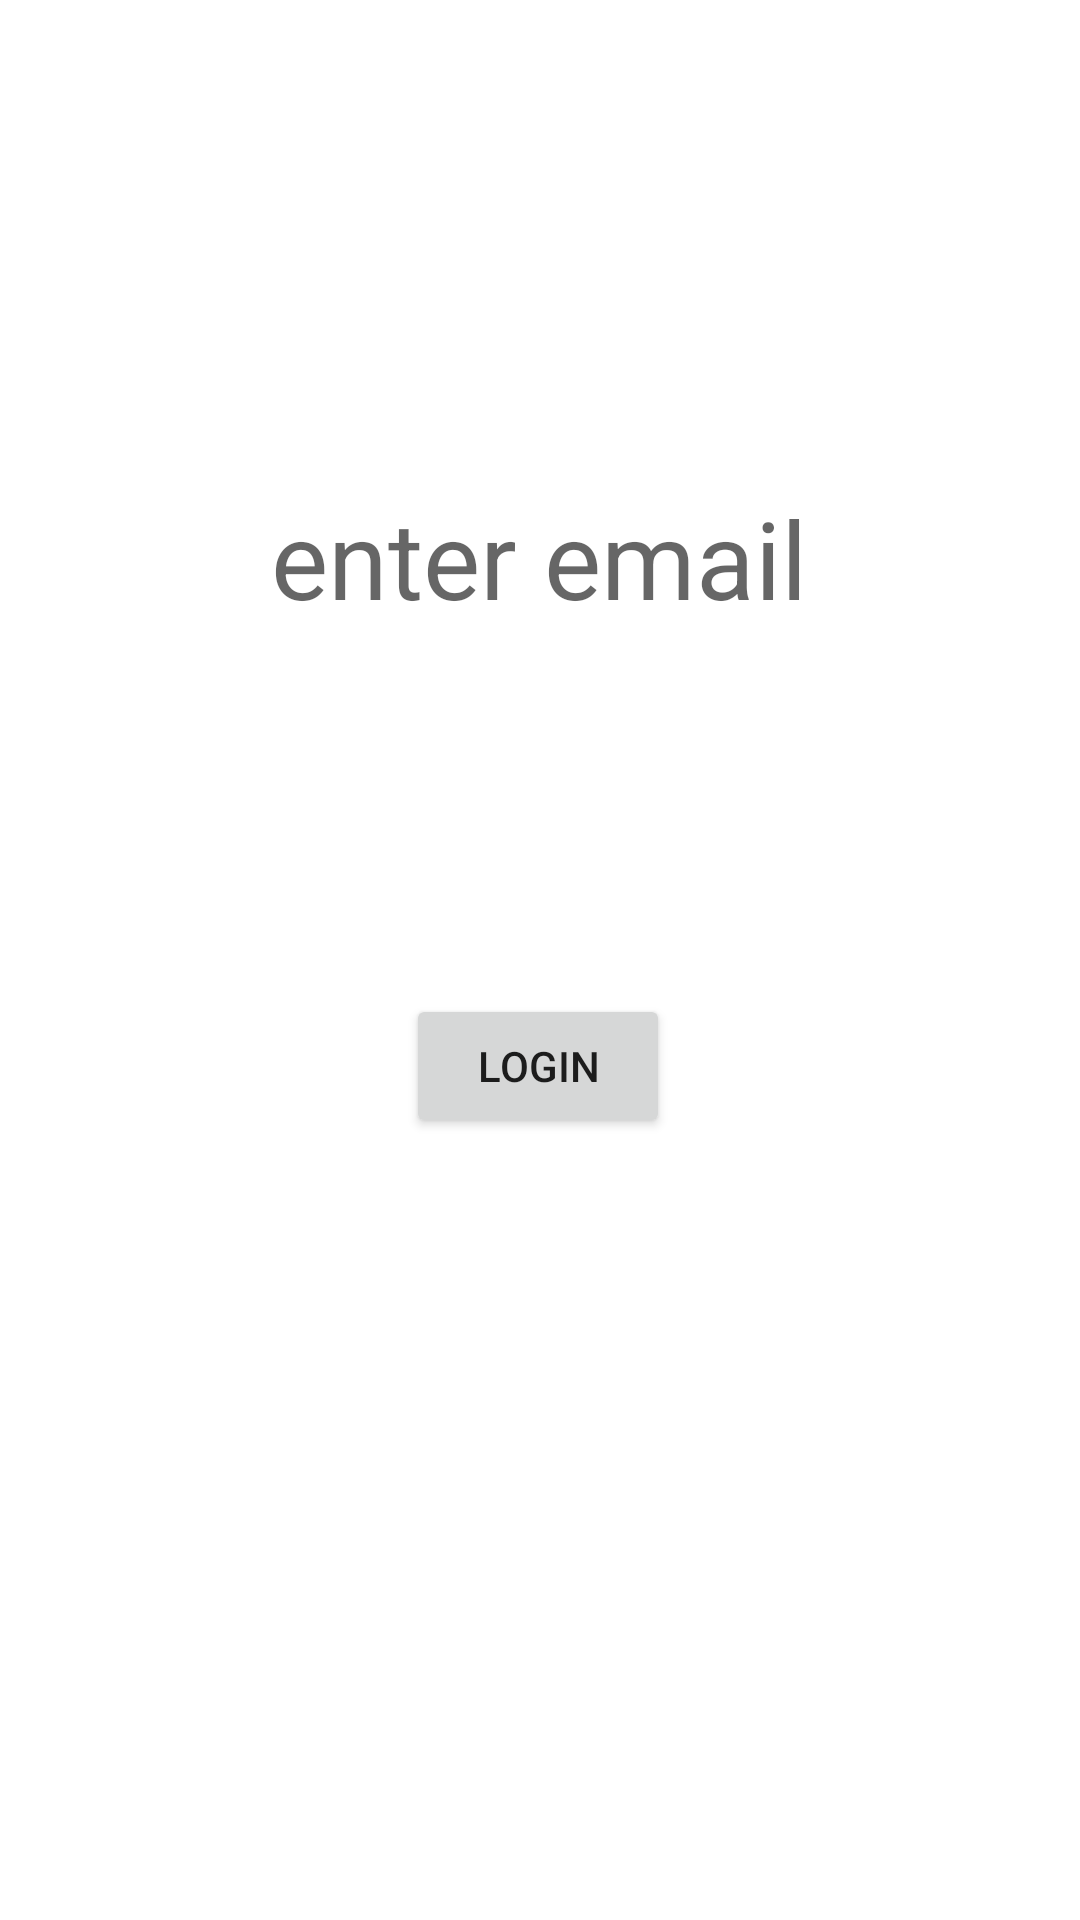

Produce the Android XML layout that renders to this screen, including the resource entries it uses.
<!-- AndroidManifest.xml: application theme Theme.FanPageAndroidApp -->
<!-- res/layout/activity_login.xml -->
<?xml version="1.0" encoding="utf-8"?>
<androidx.constraintlayout.widget.ConstraintLayout xmlns:android="http://schemas.android.com/apk/res/android"
    xmlns:app="http://schemas.android.com/apk/res-auto"
    xmlns:tools="http://schemas.android.com/tools"
    android:layout_width="match_parent"
    android:layout_height="match_parent"
    tools:context=".LoginActivity">

    <TextView
        android:id="@+id/loginEmailtv"
        android:layout_width="wrap_content"
        android:layout_height="wrap_content"
        android:hint="enter email"
        android:inputType="text"
        android:textSize="36sp"
        app:layout_constraintBottom_toBottomOf="parent"
        app:layout_constraintEnd_toEndOf="parent"
        app:layout_constraintHorizontal_bias="0.498"
        app:layout_constraintStart_toStartOf="parent"
        app:layout_constraintTop_toTopOf="parent"
        app:layout_constraintVertical_bias="0.273"
        android:focusable="true"
        android:focusableInTouchMode="true"/>

    <Button
        android:id="@+id/loginActBtn"
        android:layout_width="wrap_content"
        android:layout_height="wrap_content"
        android:text="LOGIN"
        app:layout_constraintBottom_toBottomOf="parent"
        app:layout_constraintEnd_toEndOf="parent"
        app:layout_constraintHorizontal_bias="0.498"
        app:layout_constraintStart_toStartOf="parent"
        app:layout_constraintTop_toBottomOf="@+id/loginEmailtv"
        app:layout_constraintVertical_bias="0.318" />

</androidx.constraintlayout.widget.ConstraintLayout>
<!-- resources referenced by this layout -->
<resources>
  <style name="Theme.FanPageAndroidApp" parent="Theme.MaterialComponents.DayNight.DarkActionBar">
          
          <item name="colorPrimary">@color/purple_500</item>
          <item name="colorPrimaryVariant">@color/purple_700</item>
          <item name="colorOnPrimary">@color/white</item>
          
          <item name="colorSecondary">@color/teal_200</item>
          <item name="colorSecondaryVariant">@color/teal_700</item>
          <item name="colorOnSecondary">@color/black</item>
          
          <item name="android:statusBarColor" tools:targetApi="l">?attr/colorPrimaryVariant</item>
          
      </style>
  <!-- not gathered from this repository: default colours our renderer supplied (Android Studio template values) -->
  <color name="purple_500">#FF6200EE</color>
  <color name="purple_700">#FF3700B3</color>
  <color name="teal_200">#FF03DAC5</color>
  <color name="teal_700">#FF018786</color>
  <color name="black">#FF000000</color>
  <color name="white">#FFFFFFFF</color>
</resources>
